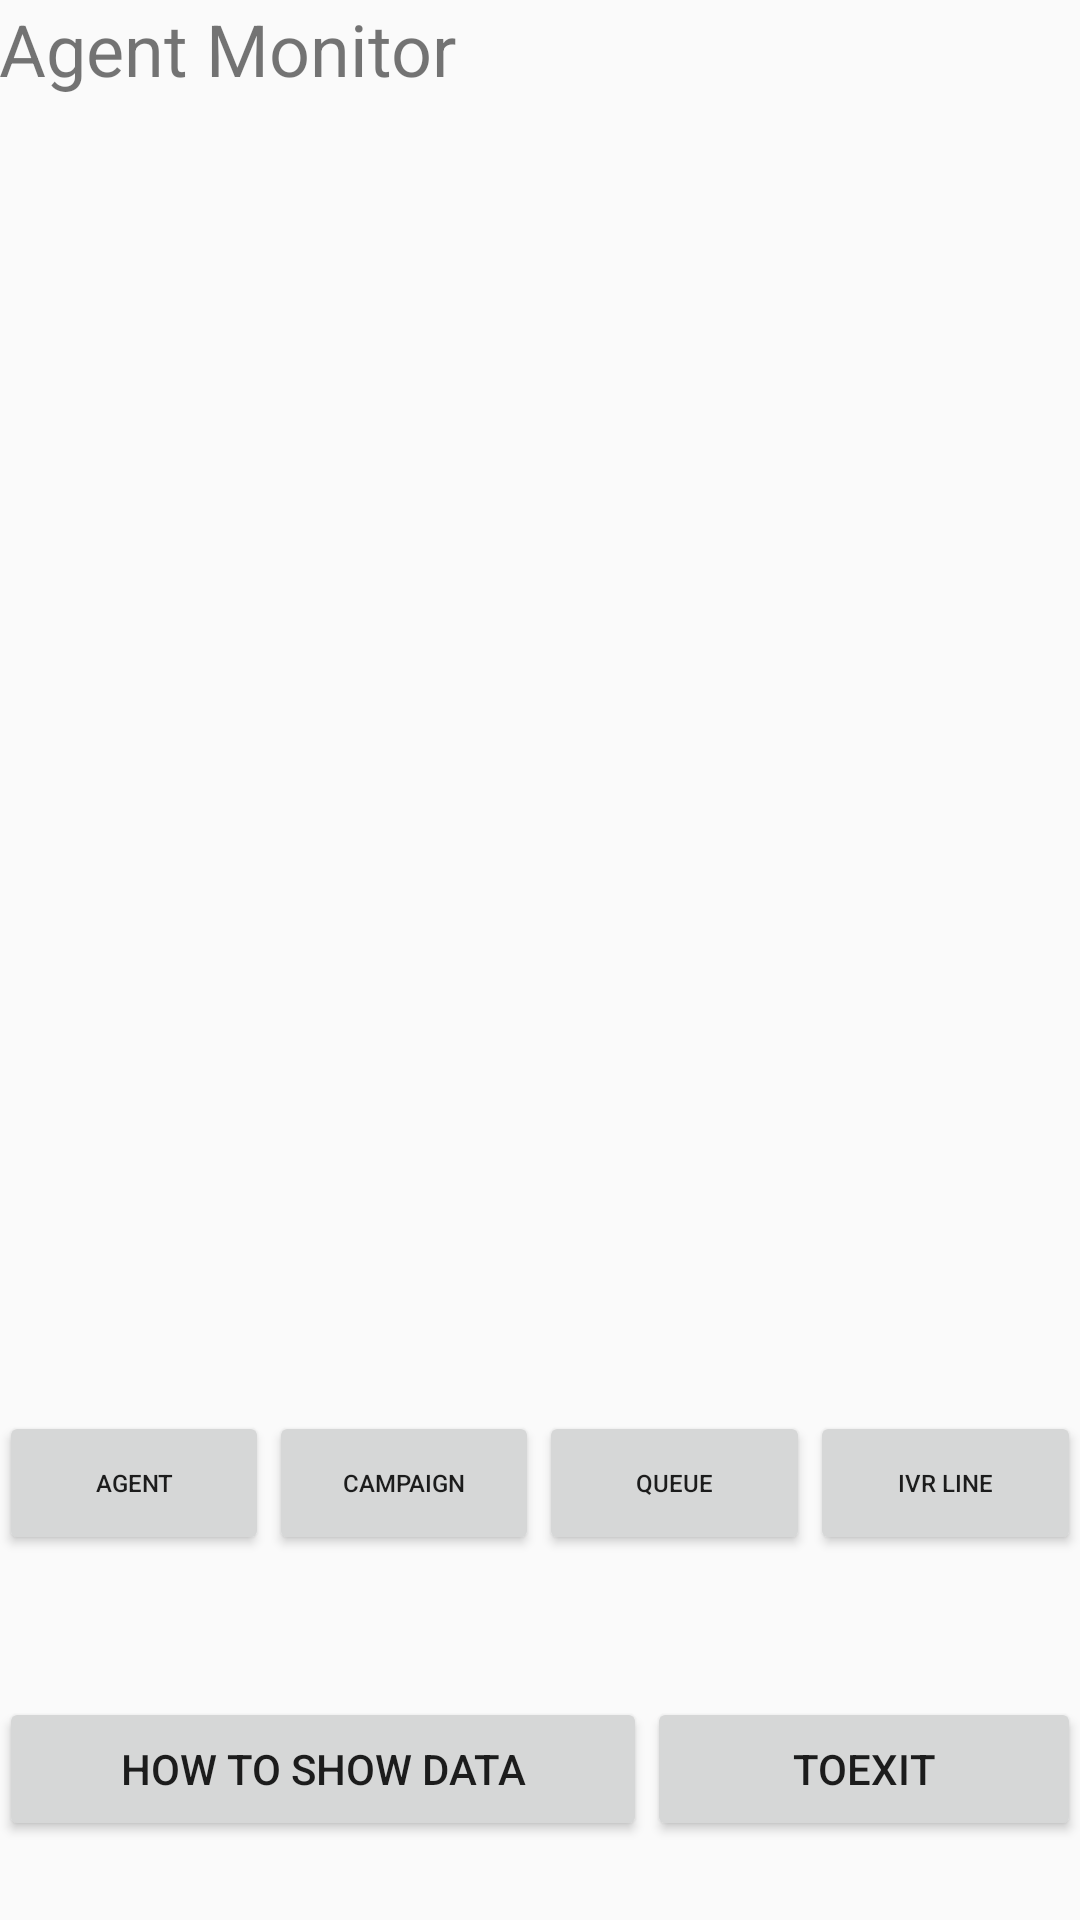

The Android layout XML behind this screen, and the referenced resources:
<!-- AndroidManifest.xml: application theme AppTheme -->
<!-- res/layout/activity_main.xml -->
<?xml version="1.0" encoding="utf-8"?>
<RelativeLayout xmlns:android="http://schemas.android.com/apk/res/android"
    xmlns:tools="http://schemas.android.com/tools"
    android:id="@+id/activity_main"
    android:layout_width="match_parent"
    android:layout_height="match_parent"
    android:paddingBottom="@dimen/activity_vertical_margin"
    android:paddingLeft="@dimen/activity_horizontal_margin"
    android:paddingRight="@dimen/activity_horizontal_margin"
    android:paddingTop="@dimen/activity_vertical_margin"
    tools:context="com.example.administrator.monitorcompositcallcenter.MainActivity">


    <LinearLayout
        android:orientation="vertical"
        android:layout_width="match_parent"
        android:layout_height="match_parent"
        tools:ignore="UselessParent">

        <TextView
            android:layout_width="match_parent"
            android:layout_height="wrap_content"
            android:text="@string/agent_monitor"
            android:textSize="24sp" />

        <ListView
            android:layout_width="match_parent"
            android:layout_height="0dp"
            android:id="@+id/listView"
            android:layout_marginTop="10dp"
            tools:ignore="NestedScrolling,UnknownId"
            android:layout_weight="11.05" />

        <LinearLayout
            android:orientation="vertical"
            android:layout_width="match_parent"
            android:layout_height="75dp"
            android:layout_weight="2.44">

            <LinearLayout
                android:orientation="horizontal"
                android:layout_width="match_parent"
                android:layout_height="match_parent"
                android:layout_weight="0.78"
                tools:ignore="NestedWeights">

                <Button
                    android:text="@string/agent"
                    android:layout_width="wrap_content"
                    android:layout_height="wrap_content"
                    android:id="@+id/button5"
                    android:layout_weight="1"
                    tools:ignore="ButtonStyle,NestedWeights,SmallSp"
                    android:onClick="Agent"
                    android:textSize="8sp" />

                <Button
                    android:text="@string/campaign"
                    android:layout_width="wrap_content"
                    android:layout_height="wrap_content"
                    android:id="@+id/button6"
                    android:layout_weight="1"
                    tools:ignore="ButtonStyle,SmallSp"
                    android:onClick="Campaign"
                    android:textSize="8sp"/>

                <Button
                    android:text="@string/queue"
                    android:layout_width="wrap_content"
                    android:layout_height="wrap_content"
                    android:id="@+id/button7"
                    android:layout_weight="1"
                    tools:ignore="ButtonStyle,SmallSp"
                    android:onClick="Queue"
                    android:textSize="8sp"/>

                <Button
                    android:text="@string/ivr_line"
                    android:layout_width="wrap_content"
                    android:layout_height="wrap_content"
                    android:id="@+id/button8"
                    android:layout_weight="1"
                    tools:ignore="ButtonStyle,SmallSp"
                    android:onClick="IVR"
                    android:textSize="8sp"/>

            </LinearLayout>

            <LinearLayout
                android:orientation="horizontal"
                android:layout_width="match_parent"
                android:layout_height="match_parent"
                android:layout_weight="1">

                <Button
                    android:text="@string/how_to_show_data"
                    android:layout_width="wrap_content"
                    android:layout_height="wrap_content"
                    android:id="@+id/button9"
                    android:layout_weight="1"
                    tools:ignore="ButtonStyle,NestedWeights" />

                <Button
                    android:text="@string/toexit"
                    android:layout_width="wrap_content"
                    android:layout_height="wrap_content"
                    android:id="@+id/button10"
                    android:layout_weight="1"
                    tools:ignore="ButtonStyle" />

            </LinearLayout>
        </LinearLayout>

    </LinearLayout>

</RelativeLayout>
<!-- resources referenced by this layout -->
<resources>
  <string name="agent">AGENT</string>
  <string name="agent_monitor">Agent Monitor</string>
  <string name="campaign">CAMPAIGN</string>
  <string name="how_to_show_data">How To Show Data</string>
  <string name="ivr_line">IVR LINE</string>
  <string name="queue">QUEUE</string>
  <string name="toexit">ToExit</string>
  <style name="AppTheme" parent="Theme.AppCompat.Light.DarkActionBar">
          
          
          
          
          
      </style>
</resources>
